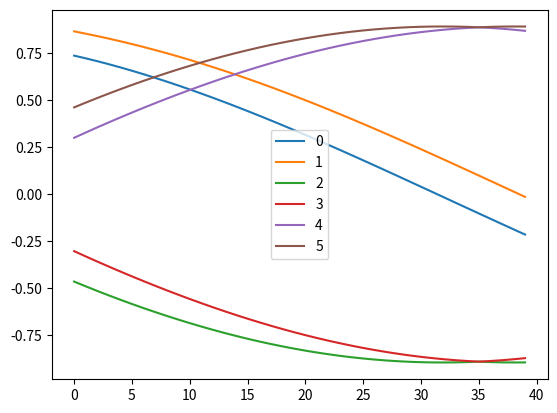

Source code (Python):
# Copyright (C) 2018 by Landmark Acoustics LLC

import numpy as np
from scipy import signal
from matplotlib import pyplot as plt

def pole_params(order: float = 2, band: np.ndarray = [.1,.2]) -> np.ndarray:
    p = signal.butter(order, band, 'bandpass', False, 'zpk')[1]
    return(np.concatenate([np.unique(p.real), np.unique(p.imag)]))

p = np.array([pole_params(band=[l,l+.1]) for l in np.arange(0.1,.5,.01)])

for i, x in enumerate(p.T):
    plt.plot(x,label=i)

plt.legend(loc='best')
plt.show()
